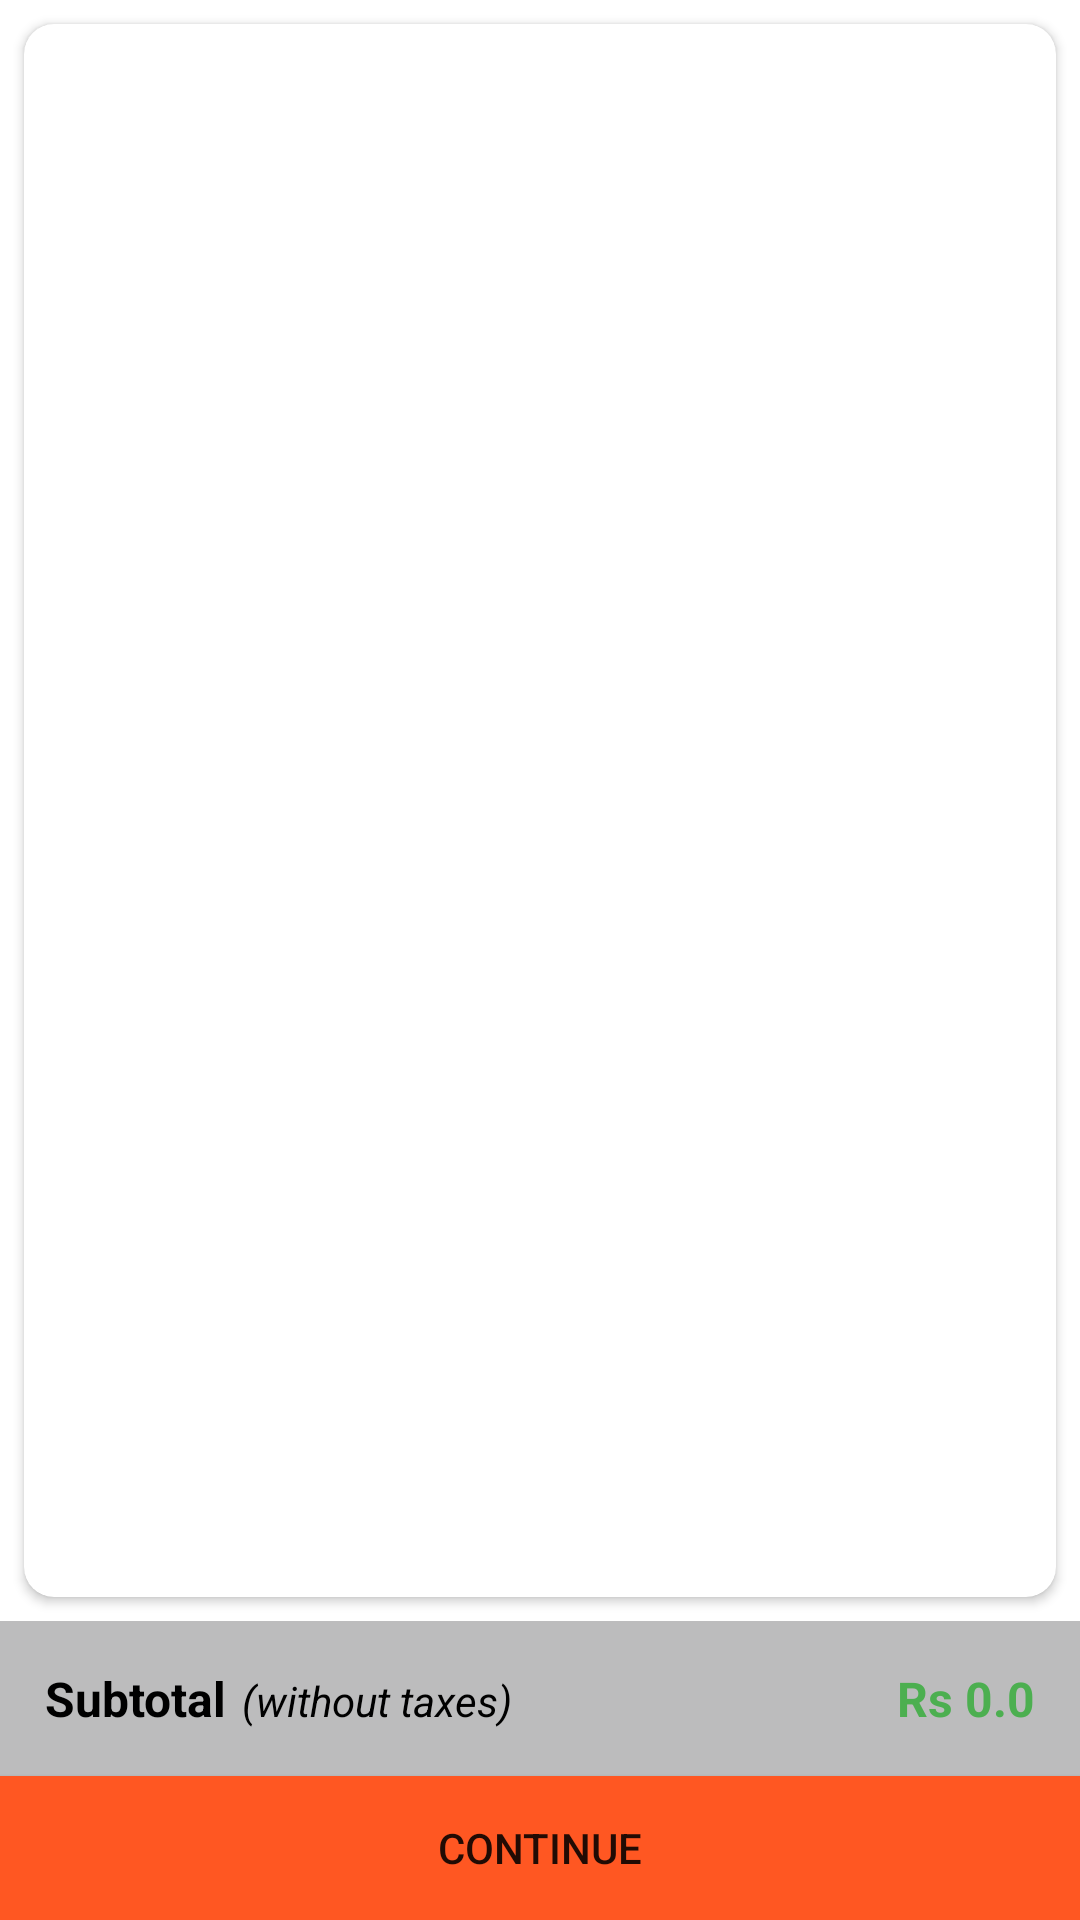

Layout XML and referenced resources for this Android screen:
<!-- AndroidManifest.xml: activity theme Theme.ACart.Actionbar -->
<!-- res/layout/activity_cart.xml -->
<?xml version="1.0" encoding="utf-8"?>

<androidx.constraintlayout.widget.ConstraintLayout xmlns:android="http://schemas.android.com/apk/res/android"
    xmlns:app="http://schemas.android.com/apk/res-auto"
    xmlns:tools="http://schemas.android.com/tools"
    android:layout_width="match_parent"
    android:layout_height="match_parent"
    tools:context=".activities.CartActivity">

    <androidx.cardview.widget.CardView
        android:layout_width="match_parent"
        android:layout_height="0dp"
        android:layout_marginStart="8dp"
        android:layout_marginTop="8dp"
        android:layout_marginEnd="8dp"
        android:layout_marginBottom="8dp"
        app:cardCornerRadius="10dp"
        app:layout_constraintBottom_toTopOf="@+id/bottomPrice"
        app:layout_constraintEnd_toEndOf="parent"
        app:layout_constraintStart_toStartOf="parent"
        app:layout_constraintTop_toTopOf="parent">

        <androidx.recyclerview.widget.RecyclerView
            android:id="@+id/cartList"
            android:layout_width="match_parent"
            android:layout_height="match_parent"
            android:layout_margin="5dp" />
    </androidx.cardview.widget.CardView>

    <LinearLayout
        android:id="@+id/bottomPrice"
        android:layout_width="match_parent"
        android:layout_height="wrap_content"
        android:background="#BCBCBD"
        android:orientation="horizontal"
        android:padding="15dp"
        app:layout_constraintBottom_toTopOf="@+id/continueBtn"
        app:layout_constraintEnd_toEndOf="parent"
        app:layout_constraintStart_toStartOf="parent">

        <TextView
            android:layout_width="wrap_content"
            android:layout_height="wrap_content"
            android:text="Subtotal"
            android:textColor="@color/black"
            android:textSize="16sp"
            android:textStyle="bold" />

        <TextView
            android:layout_width="wrap_content"
            android:layout_height="wrap_content"
            android:layout_marginLeft="5dp"
            android:layout_weight="1"
            android:text="(without taxes)"
            android:textColor="@color/black"
            android:textSize="14sp"
            android:textStyle="italic" />

        <TextView
            android:id="@+id/subtotal"
            android:layout_width="wrap_content"
            android:layout_height="wrap_content"
            android:layout_weight="1"
            android:gravity="right"
            android:text="Rs 0.0"
            android:textColor="#4CAF50"
            android:textSize="16sp"
            android:textStyle="bold" />
    </LinearLayout>

    <Button
        android:id="@+id/continueBtn"
        android:layout_width="0dp"
        android:layout_height="wrap_content"
        android:background="@color/orange"
        android:text="Continue"
        app:layout_constraintBottom_toBottomOf="parent"
        app:layout_constraintEnd_toEndOf="parent"
        app:layout_constraintStart_toStartOf="parent" />

</androidx.constraintlayout.widget.ConstraintLayout>
<!-- resources referenced by this layout -->
<resources>
  <color name="black">#FF000000</color>
  <color name="orange">#FF5722</color>
  <style name="Theme.ACart.Actionbar" parent="Theme.MaterialComponents.DayNight.DarkActionBar">
          
          <item name="colorPrimary">@color/orange</item>
          <item name="colorPrimaryVariant">@color/orange</item>
          <item name="colorOnPrimary">@color/white</item>
          
          <item name="colorSecondary">@color/teal_200</item>
          <item name="colorSecondaryVariant">@color/teal_700</item>
          <item name="colorOnSecondary">@color/black</item>
          
          <item name="android:statusBarColor" tools:targetApi="l">?attr/colorPrimaryVariant</item>
          
      </style>
  <color name="white">#FFFFFFFF</color>
  <color name="teal_200">#FF03DAC5</color>
  <color name="teal_700">#FF018786</color>
</resources>
